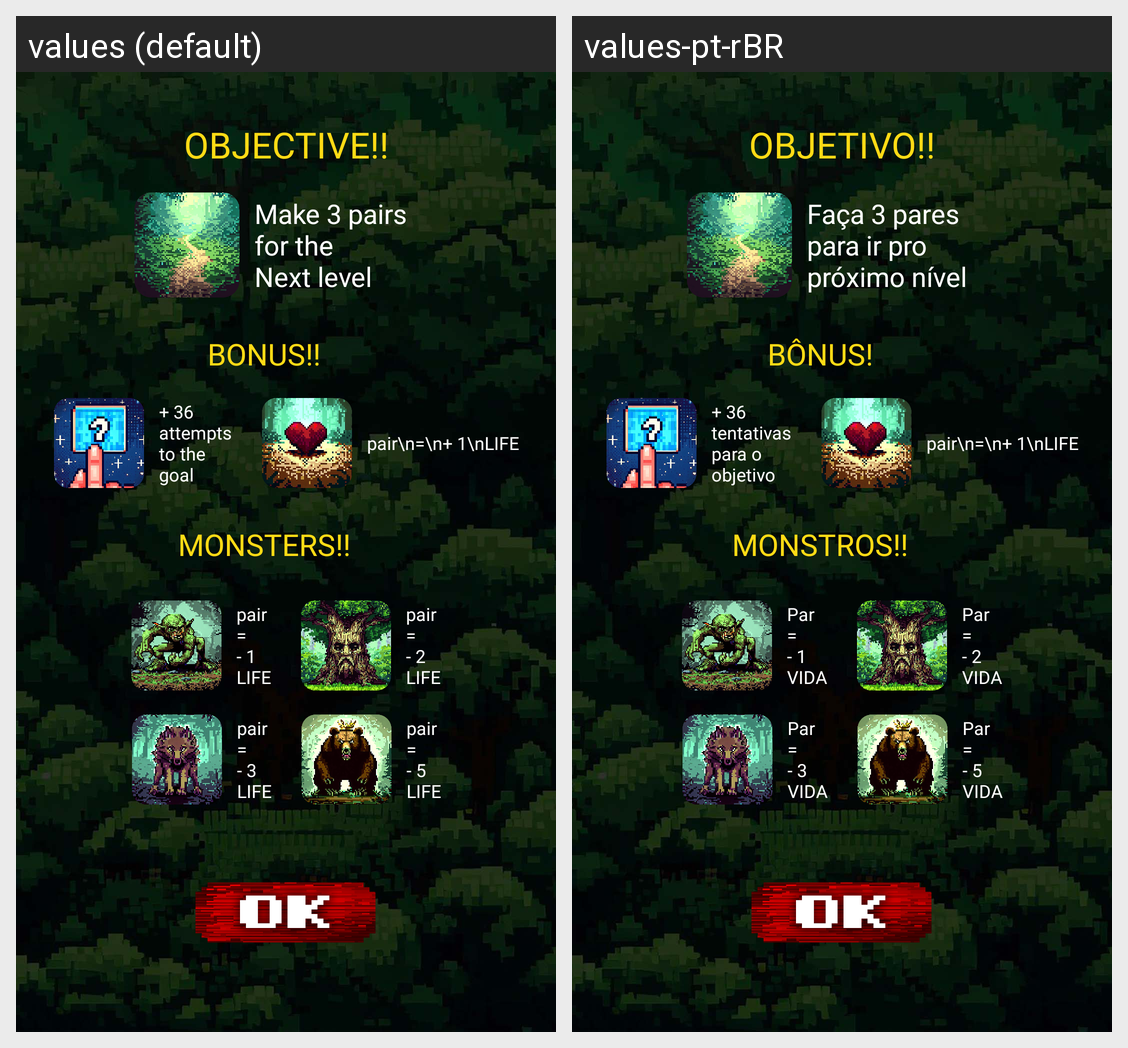

Translations of the strings shown on this Android screen, per locale in the grid:
Android screen res/layout/alert_dialog_florest5_info.xml rendered under 2 locales, left to right: values (default), values-pt-rBR. Device: Nexus 5 (rendered at 1080×1920; each locale shown at half size, 540×960, under a caption strip naming it); theme Theme.MemoryGameRPG.
Strings drawn on this screen, with the default value and each locale's value (text and hints the layout hard-codes, and strings that could not be matched under every locale, appear in the picture but are not listed):

objective
  values: OBJECTIVE!!
  values-pt-rBR: OBJETIVO!!

monsters
  values: MONSTERS!!
  values-pt-rBR: MONSTROS!!

bonus
  values: BONUS!!
  values-pt-rBR: BÔNUS!

make_3_pairs_for_the_next_level
  values: Make 3 pairs
      for the
      Next level
  values-pt-rBR: Faça 3 pares
      para ir pro
      próximo nível

_36_attempts_to_the_goal
  values: + 36
      attempts
      to the
      goal
  values-pt-rBR: + 36
      tentativas
      para o
      objetivo

pair_minus_1_life
  values: pair
      =
      - 1
      LIFE
  values-pt-rBR: Par
      =
      - 1
      VIDA

pair_minus_2_nlife
  values: pair
      =
      - 2
      LIFE
  values-pt-rBR: Par
      =
      - 2
      VIDA

pair_minus_3_life
  values: pair
      =
      - 3
      LIFE
  values-pt-rBR: Par
      =
      - 3
      VIDA

pair_minus_5_life
  values: pair
      =
      - 5
      LIFE
  values-pt-rBR: Par
      =
      - 5
      VIDA
